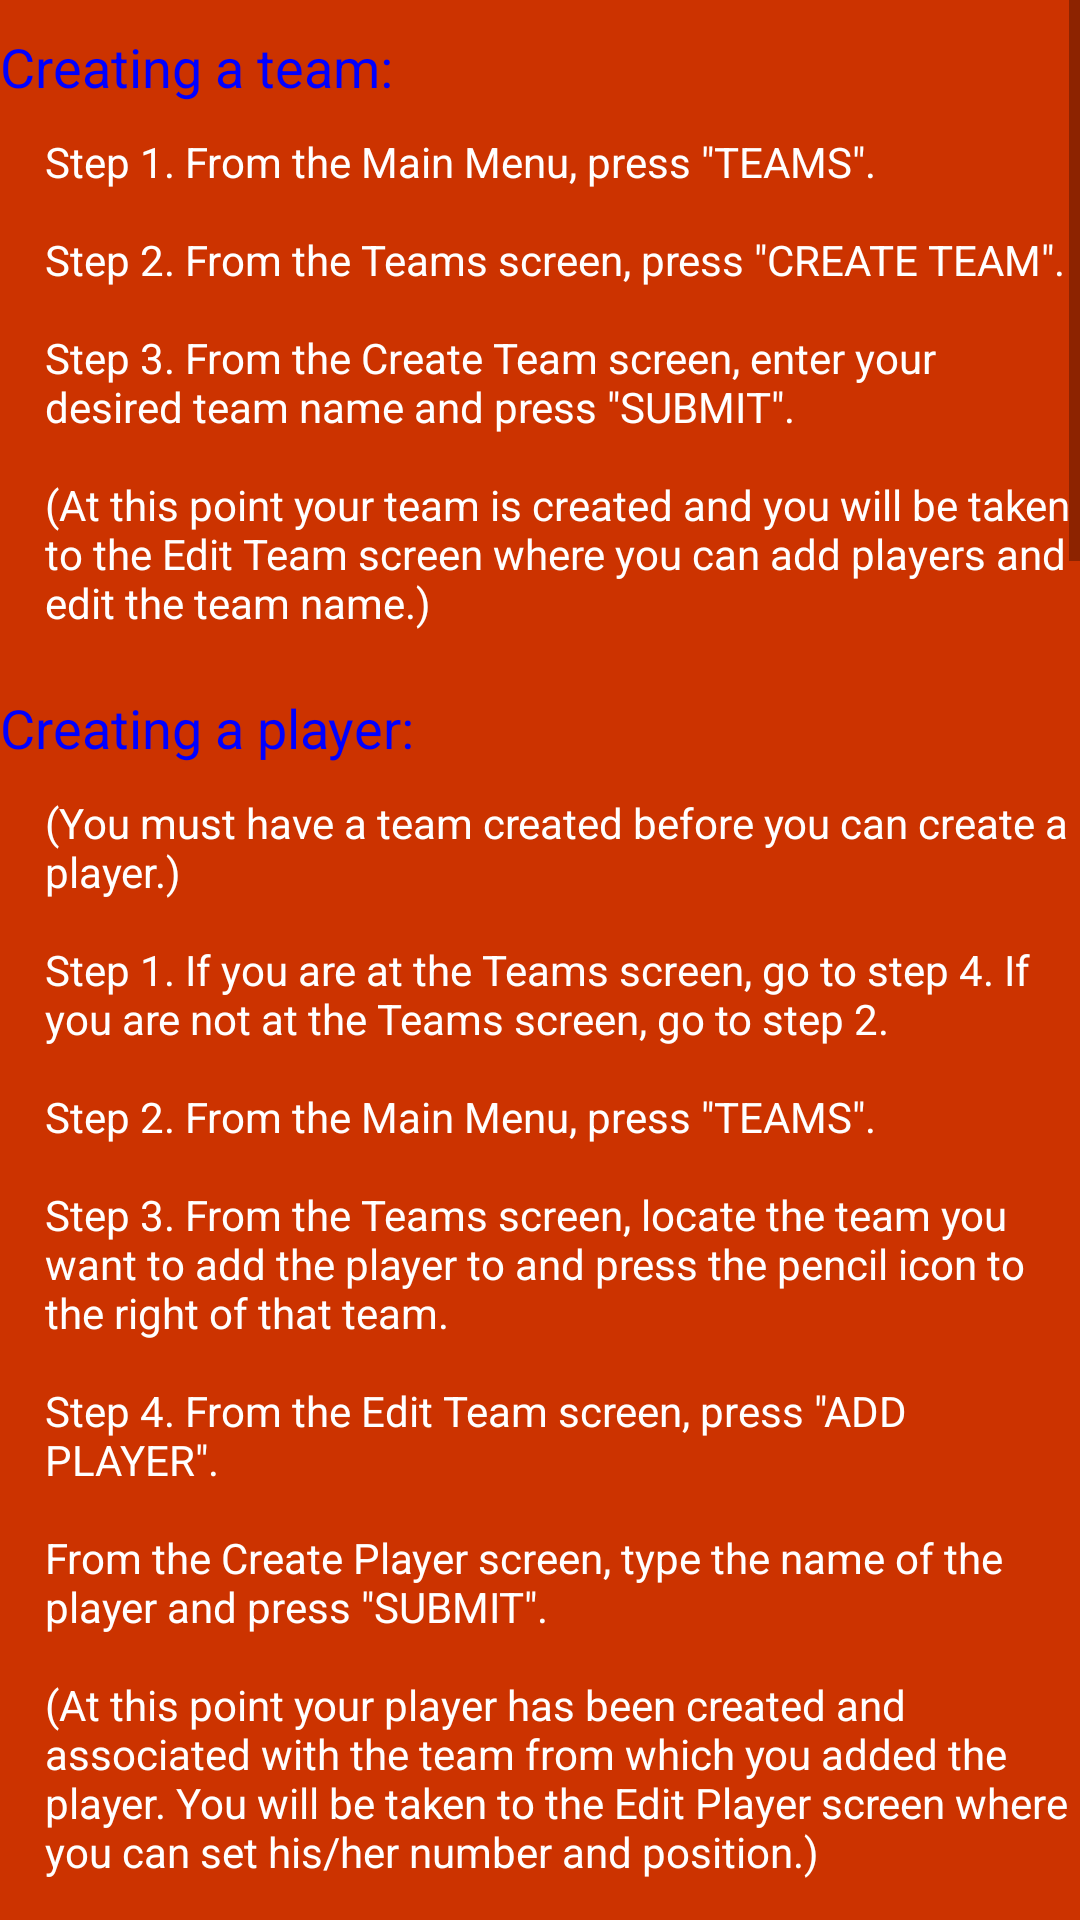

Produce the Android XML layout that renders to this screen, including the resource entries it uses.
<!-- AndroidManifest.xml: application theme AppTheme -->
<!-- res/layout/activity_help.xml -->
<ScrollView
    xmlns:android="http://schemas.android.com/apk/res/android"
    xmlns:tools="http://schemas.android.com/tools"
    android:paddingLeft="@dimen/activity_horizontal_margin"
    android:paddingRight="@dimen/activity_horizontal_margin"
    android:paddingTop="@dimen/activity_vertical_margin"
    android:paddingBottom="@dimen/activity_vertical_margin"
    tools:context="com.cs495.bucketbuddy.Help"
    android:background="#CC3300"
    android:layout_width="wrap_content"
    android:layout_height="wrap_content"
    android:id="@+id/scrollView_1" >

    <RelativeLayout
        android:layout_width="fill_parent"
        android:layout_height="wrap_content">

        <TextView
            android:layout_width="wrap_content"
            android:layout_height="wrap_content"
            android:textAppearance="?android:attr/textAppearanceMedium"
            android:text="@string/help_title_create_team"
            android:id="@+id/textView7"
            android:layout_alignParentLeft="true"
            android:layout_alignParentStart="true"
            android:textColor="#0000ff"
            android:layout_marginTop="10dp" />

        <TextView
            android:layout_width="wrap_content"
            android:layout_height="wrap_content"
            android:textAppearance="?android:attr/textAppearanceSmall"
            android:text="@string/help_explain_create_team"
            android:id="@+id/textView8"
            android:layout_below="@+id/textView7"
            android:layout_alignParentLeft="true"
            android:layout_alignParentStart="true"
            android:layout_marginTop="10dp"
            android:textColor="#FFFFFF"
            android:layout_marginLeft="15dp" />

        <TextView
            android:layout_width="wrap_content"
            android:layout_height="wrap_content"
            android:textAppearance="?android:attr/textAppearanceMedium"
            android:text="@string/help_title_create_player"
            android:id="@+id/textView9"
            android:layout_below="@+id/textView8"
            android:layout_alignParentLeft="true"
            android:layout_alignParentStart="true"
            android:textColor="#0000ff"
            android:layout_marginTop="20dp" />

        <TextView
            android:layout_width="wrap_content"
            android:layout_height="wrap_content"
            android:textAppearance="?android:attr/textAppearanceSmall"
            android:text="@string/help_explain_create_player"
            android:id="@+id/textView10"
            android:layout_below="@+id/textView9"
            android:layout_alignParentLeft="true"
            android:layout_alignParentStart="true"
            android:layout_alignRight="@+id/textView8"
            android:layout_alignEnd="@+id/textView8"
            android:layout_marginTop="10dp"
            android:layout_marginLeft="15dp"
            android:textColor="#ffffff" />

        <TextView
            android:layout_width="wrap_content"
            android:layout_height="wrap_content"
            android:textAppearance="?android:attr/textAppearanceMedium"
            android:text="@string/help_title_edit"
            android:id="@+id/textView11"
            android:layout_below="@+id/textView10"
            android:layout_alignParentLeft="true"
            android:layout_alignParentStart="true"
            android:textColor="#0000ff"
            android:layout_marginTop="20dp" />

        <TextView
            android:layout_width="wrap_content"
            android:layout_height="wrap_content"
            android:textAppearance="?android:attr/textAppearanceSmall"
            android:text="@string/help_explain_edit"
            android:id="@+id/textView12"
            android:layout_below="@+id/textView11"
            android:layout_alignParentLeft="true"
            android:layout_alignParentStart="true"
            android:layout_alignRight="@+id/textView8"
            android:layout_alignEnd="@+id/textView8"
            android:layout_marginTop="10dp"
            android:layout_marginLeft="15dp"
            android:textColor="#ffffff" />
        <TextView
            android:layout_width="wrap_content"
            android:layout_height="wrap_content"
            android:textAppearance="?android:attr/textAppearanceMedium"
            android:text="@string/help_title_start"
            android:id="@+id/textView13"
            android:layout_below="@+id/textView12"
            android:layout_alignParentLeft="true"
            android:layout_alignParentStart="true"
            android:textColor="#0000ff"
            android:layout_marginTop="20dp" />

        <TextView
            android:layout_width="wrap_content"
            android:layout_height="wrap_content"
            android:textAppearance="?android:attr/textAppearanceSmall"
            android:text="@string/help_explain_start"
            android:id="@+id/textView14"
            android:layout_below="@+id/textView13"
            android:layout_alignParentLeft="true"
            android:layout_alignParentStart="true"
            android:layout_marginTop="10dp"
            android:textColor="#FFFFFF"
            android:layout_marginLeft="15dp" />

        <TextView
            android:layout_width="wrap_content"
            android:layout_height="wrap_content"
            android:textAppearance="?android:attr/textAppearanceMedium"
            android:text="@string/help_title_play"
            android:id="@+id/textView15"
            android:layout_below="@+id/textView14"
            android:layout_alignParentLeft="true"
            android:layout_alignParentStart="true"
            android:textColor="#0000ff"
            android:layout_marginTop="20dp" />

        <TextView
            android:layout_width="wrap_content"
            android:layout_height="wrap_content"
            android:textAppearance="?android:attr/textAppearanceSmall"
            android:text="@string/help_explain_play"
            android:id="@+id/textView16"
            android:layout_below="@+id/textView15"
            android:layout_alignParentLeft="true"
            android:layout_alignParentStart="true"
            android:layout_alignRight="@+id/textView14"
            android:layout_alignEnd="@+id/textView14"
            android:layout_marginTop="10dp"
            android:layout_marginLeft="15dp"
            android:textColor="#ffffff"
            android:singleLine="false" />

        <TextView
            android:layout_width="wrap_content"
            android:layout_height="wrap_content"
            android:textAppearance="?android:attr/textAppearanceMedium"
            android:text="@string/help_title_viewStats"
            android:id="@+id/textView17"
            android:layout_below="@+id/textView16"
            android:layout_alignParentLeft="true"
            android:layout_alignParentStart="true"
            android:textColor="#0000ff"
            android:layout_marginTop="20dp" />

        <TextView
            android:layout_width="wrap_content"
            android:layout_height="wrap_content"
            android:textAppearance="?android:attr/textAppearanceSmall"
            android:text="@string/help_explain_viewStats"
            android:id="@+id/textView18"
            android:layout_below="@+id/textView17"
            android:layout_alignParentLeft="true"
            android:layout_alignParentStart="true"
            android:layout_alignRight="@+id/textView14"
            android:layout_alignEnd="@+id/textView14"
            android:layout_marginTop="10dp"
            android:layout_marginLeft="15dp"
            android:textColor="#ffffff"
            android:singleLine="false" />

        <TextView
            android:layout_width="wrap_content"
            android:layout_height="wrap_content"
            android:textAppearance="?android:attr/textAppearanceMedium"
            android:text="@string/help_title_deleteDB"
            android:id="@+id/textView19"
            android:layout_below="@+id/textView18"
            android:layout_alignParentLeft="true"
            android:layout_alignParentStart="true"
            android:textColor="#0000ff"
            android:layout_marginTop="20dp" />

        <TextView
            android:layout_width="wrap_content"
            android:layout_height="wrap_content"
            android:textAppearance="?android:attr/textAppearanceSmall"
            android:text="@string/help_explain_deleteDB"
            android:id="@+id/textView20"
            android:layout_below="@+id/textView19"
            android:layout_alignParentLeft="true"
            android:layout_alignParentStart="true"
            android:layout_alignRight="@+id/textView14"
            android:layout_alignEnd="@+id/textView14"
            android:layout_marginTop="10dp"
            android:layout_marginLeft="15dp"
            android:textColor="#ffffff"
            android:singleLine="false" />
    </RelativeLayout>
</ScrollView>
<!-- resources referenced by this layout -->
<resources>
  <string name="help_explain_create_player">(You must have a team created before you can create a player.)
          \n\nStep 1. If you are at the Teams screen, go to step 4. If you are not at the Teams screen,
          go to step 2.\n\nStep 2. From the Main Menu, press \"TEAMS\".\n\nStep 3. From the Teams screen,
          locate the team you want to add the player to and press the pencil icon to the right of that
          team.\n\nStep 4. From the Edit Team screen, press \"ADD PLAYER\".\n\nFrom the Create Player
          screen, type the name of the player and press \"SUBMIT\".\n\n(At this point your player has
          been created and associated with the team from which you added the player. You will be taken
          to the Edit Player screen where you can set his/her number and position.)</string>
  <string name="help_explain_create_team">Step 1. From the Main Menu, press \"TEAMS\". \n \nStep 2.
          From the Teams screen, press \"CREATE TEAM\". \n \nStep 3. From the Create Team screen,
          enter your desired team name and press \"SUBMIT\".  \n\n(At this point your team is created
          and you will be taken to the Edit Team screen where you can add players and edit the team name.)</string>
  <string name="help_explain_deleteDB">
          Team and player information, including statistics, is stored locally in a database on your
          device. You can delete teams or players from the database by pressing the \'X\' button
          next to the team or player on the Teams screen. You can also delete the entire database
          from the Main Menu by pressing \"Delete Database\". (Note: Once you delete the database,
          all of the team and player information will be gone forever. You will be asked to confirm
          if you want to delete the database.)</string>
  <string name="help_explain_edit">Step 1. From the Main Menu, press \"TEAMS\".\n\nStep 2. To edit
          a team, press the pencil icon next to the team you wish to edit.\n\nStep 3. To edit a player,
          press the down arrow to the left of the team that the player is on to expand the options for
          that teams\' players and press the pencil icon next to the desired player.</string>
  <string name="help_explain_viewStats">
          Step 1. From the Main Menu, press \"Teams\".\n\nStep 2. To view
          team stats, press the chart icon next to the team you wish to edit.\n\nStep 3. To view
          player statistics, press the down arrow to the left of the team that the player is on to
          expand the options for that teams\' players and press the chart icon next to the desired
          player. (At this point, you should be on the View Stats screen. You can view different stats
          by pressing the down arrow under the chart which will display a list of stats that you can
          view.)</string>
  <string name="help_title_create_player">Creating a player:</string>
  <string name="help_title_create_team">Creating a team:</string>
  <string name="help_title_deleteDB">About the database:</string>
  <string name="help_title_edit">Editing teams and players:</string>
  <string name="help_title_play">Playing a game (interacting with the game screen):</string>
  <string name="help_title_start">Starting a game:</string>
  <string name="help_title_viewStats">Viewing statistics:</string>
</resources>
